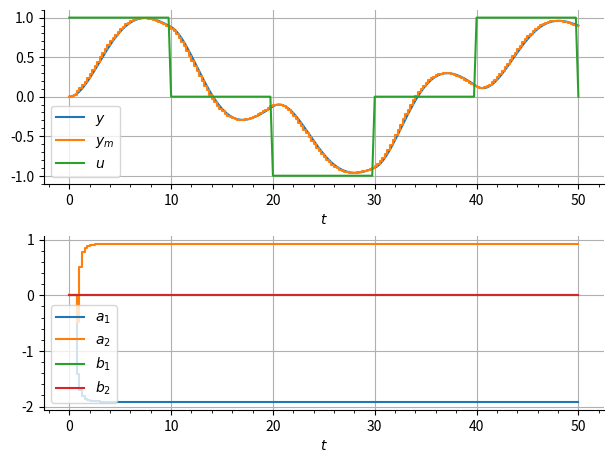

Reproduce this figure in Python.
# %% Import
import numpy as np
from scipy.integrate import odeint
from matplotlib import pyplot as plt



# %% Initialization
# State-space representation
A = np.array([[0, 1], [-0.2, -0.3]])
B = np.array([[0], [0.15]])
C = np.array([[1, 0]])


def system(x, t, u):
    # Inputs:
    #     t ... current time, obligatory positional argument for "odeint"
    #     x ... current system state, obligatory positional argument for "odeint", must be a 1D-array
    #     u ... optional argument to the function, must be a 1D-array
    #
    # Output:
    #     Dx ... system time derivative, must be a 1D-array, obligatory output for "odeint"

    Dx = A @ x + B @ u
    
    return Dx


# Log variables declaration
t_log  = list()    # Time
x_log  = list()    # System states
y_log  = list()    # System output
ym_log = list()    # Model output
u_log  = list()    # Input
c_log  = list()    # Model parameters
P_log  = list()    # Covariance matrix

# Time constants
dt = 0.25             # Sample time
t_span = [0.0, 50]    # Time span
t = t_span[0]         # Initial time

# Initial conditions
x = np.array([0.0, 0.0])    # System states
y = C @ x                   # System outputs

h = np.array([[0], [0], [0], [0]])                    # h-vector
c = np.array([[0.001], [0.001], [0.001], [0.001]])    # Model parameters
P = np.identity(4)*10**6                              # Covariance matrix
l = 1.0                                               # Forgetting factor (lambda)

ym = h.T @ c            # Model outputs

# Input
t_intervals = np.array ([
    [0 , 10],
    [10, 20],
    [20, 30],
    [30, 40],
    [40, 50]
])
u_values = np.array(
    [[1], [0], [-1], [0], [1]]
)


# %% Simulation
while t <= t_span[1]:
    # Measurement =========================================================== #
    # Here the system measurement can be simulated. For example we can add a noise here.
    t = t
    x = x
    y = y

    # Input ================================================================= #
    # Here we can define the system input / control law.
    u = u_values.T @ ((t >= t_intervals[:, 0]) * (t < t_intervals[:, 1]))

    # Recursive least squares filter ======================================== #
    # This section is for the continuous identification of the system.
    c_prev = c
    h_prev = h
    P_prev = P

    ym  = h.T @ c
    e = y - ym
    Y = P @ h / (l + h.T @ P @ h)
    P = (P - Y @ h.T @ P) / l
    c = c + Y @ e
    h = np.array([-y, h[0], u, h[2]])

    # Logging =============================================================== #
    # Log the desired quantities.
    t_log.append(t)
    x_log.append(x)
    y_log.append(y)
    ym_log.append(ym)
    u_log.append(u)
    c_log.append(c_prev)
    P_log.append(P_prev)

    # Numerical integration ================================================= #
    # This section simulates sending the input to a real system.
    out = odeint(system, x, np.array([t, t + dt]), args=(u,))
    x   = out[-1]    # Unravel system states
    y   = C @ x

    # Next iteration ======================================================== #
    # This tracks the current time of the simulation.
    t = t + dt

# Conversion to a numpy array - better slicing than a list. The array slicing can be helpful during plotting.
t_log  = np.array(t_log)
x_log  = np.array(x_log)
y_log  = np.array(y_log)
ym_log = np.array(ym_log)
u_log  = np.array(u_log)
c_log  = np.array(c_log)
P_log  = np.array(P_log)

ym_log = ym_log.reshape(-1, 1)   # Unravel output
c_log  = c_log.reshape(-1, 4)    # Unravel parameters


# %% Plot
fig = plt.figure(figsize=[7, 5])
axes = fig.subplots(2)
fig.subplots_adjust(left=0.1, bottom=0.1, right=0.9, top=0.9, hspace=0.3)

axes[0].plot(t_log, y_log)
axes[0].step(t_log, ym_log)
axes[0].plot(t_log, u_log)
axes[0].set_xlabel(r"$t$")
axes[0].legend([r"$y$", r"$y_m$", r"$u$"])
axes[0].grid()
axes[0].minorticks_on()
axes[0].spines['right'].set_visible(False)
axes[0].spines['top'].set_visible(False)

axes[1].step(t_log, c_log)
axes[1].set_xlabel(r"$t$")
axes[1].legend([r"$a_1$", r"$a_2$", r"$b_1$", r"$b_2$"])
axes[1].grid()
axes[1].minorticks_on()
axes[1].spines['right'].set_visible(False)
axes[1].spines['top'].set_visible(False)

plt.show()
